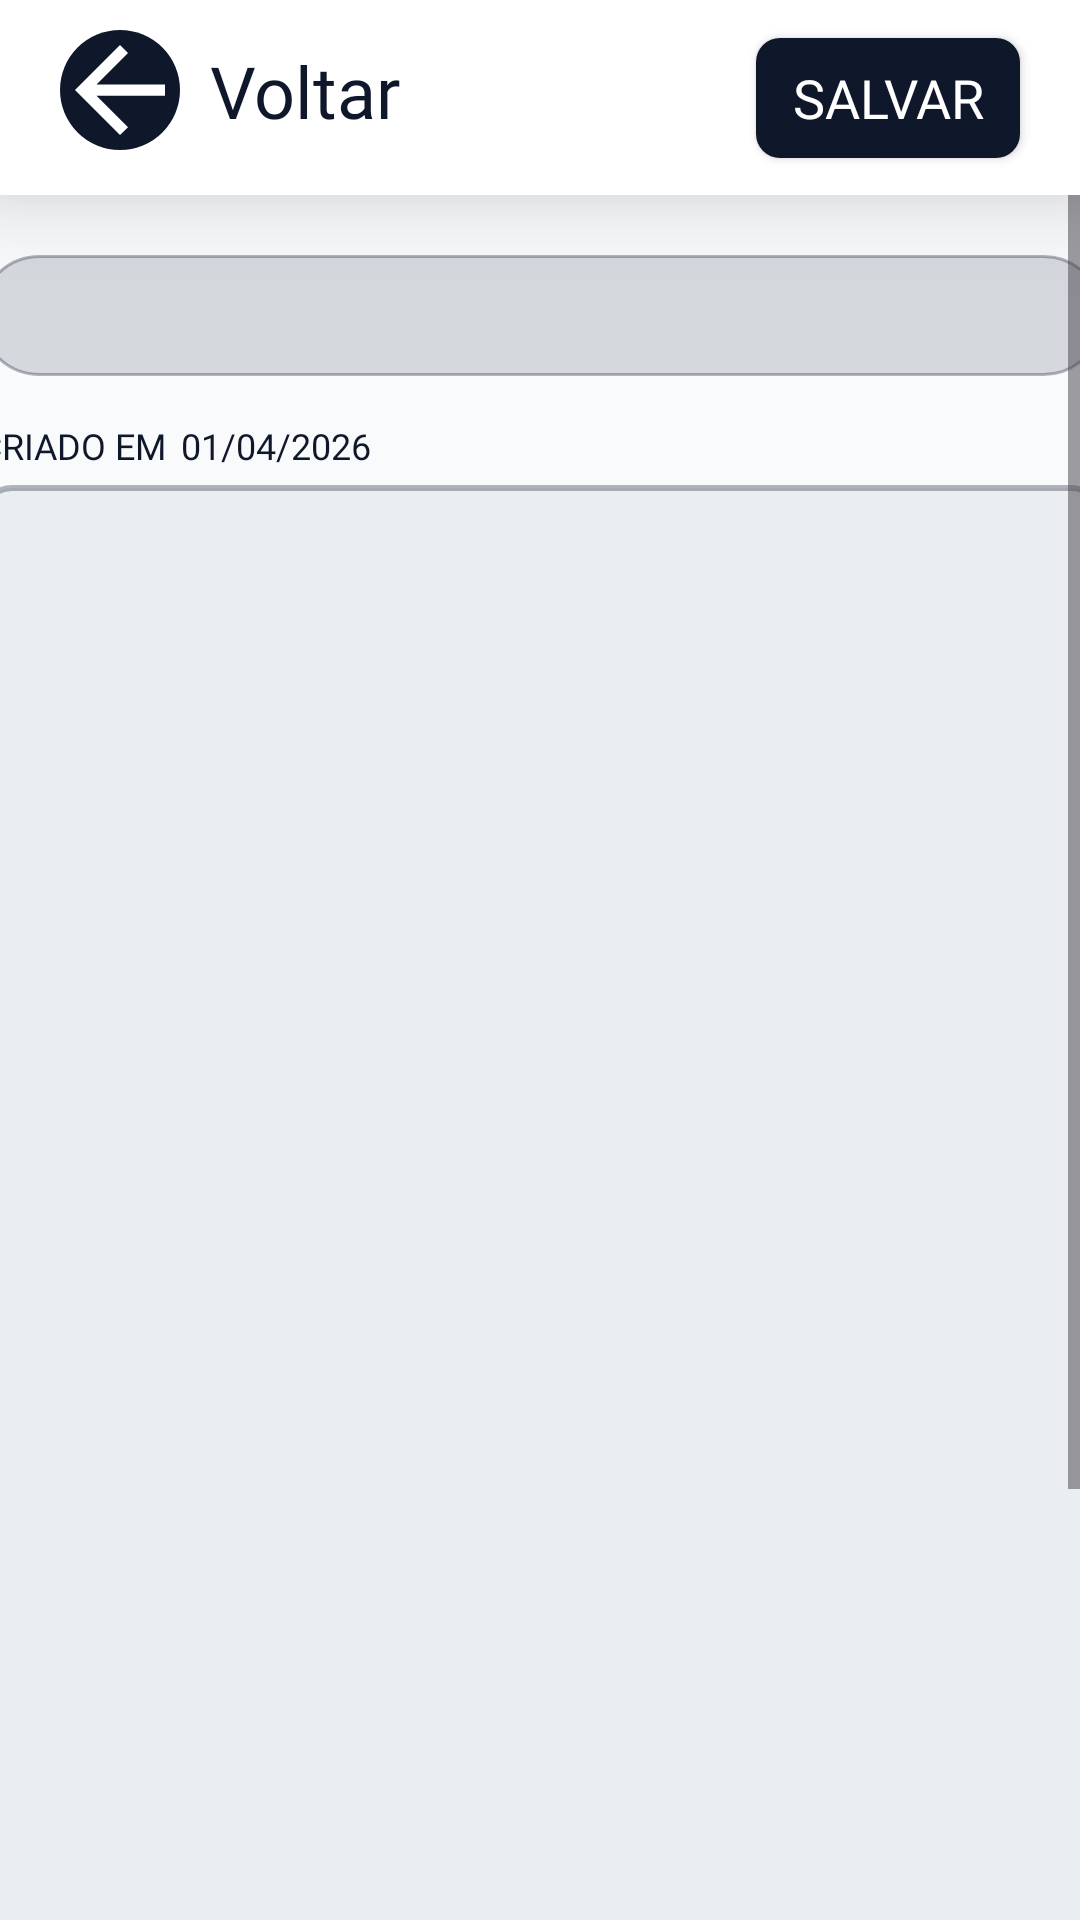

Produce the Android XML layout that renders to this screen, including the resource entries it uses.
<!-- AndroidManifest.xml: application theme Theme.CrashWare -->
<!-- res/layout/fragment_nova_anotacao.xml -->
<?xml version="1.0" encoding="utf-8"?>
<androidx.constraintlayout.widget.ConstraintLayout
    xmlns:android="http://schemas.android.com/apk/res/android"
    xmlns:app="http://schemas.android.com/apk/res-auto"
    xmlns:tools="http://schemas.android.com/tools"
    android:layout_width="match_parent"
    android:layout_height="match_parent"
    android:background="@color/fundo_claro">

    
    <androidx.constraintlayout.widget.ConstraintLayout
        android:id="@+id/header"
        android:layout_width="match_parent"
        android:layout_height="65dp"
        android:background="@color/branco"
        android:elevation="10dp"
        android:translationZ="10dp"
        app:layout_constraintTop_toTopOf="parent"
        app:layout_constraintStart_toStartOf="parent"
        app:layout_constraintEnd_toEndOf="parent">

        <androidx.constraintlayout.widget.ConstraintLayout
            android:id="@+id/addAnotacao"
            android:layout_width="wrap_content"
            android:layout_height="wrap_content"
            android:layout_marginTop="10dp"
            android:layout_marginStart="20dp"
            android:padding="5dp"
            android:background="@drawable/bg_voltar"
            app:layout_constraintTop_toTopOf="parent"
            app:layout_constraintStart_toStartOf="parent">

            <ImageView
                android:id="@+id/imgVoltarNovaAnotacao"
                android:layout_width="30dp"
                android:layout_height="30dp"
                android:src="@drawable/seta_icon"
                app:layout_constraintStart_toStartOf="parent"
                app:layout_constraintTop_toTopOf="parent" />
        </androidx.constraintlayout.widget.ConstraintLayout>

        <TextView
            android:id="@+id/txtVoltar"
            android:layout_width="wrap_content"
            android:layout_height="wrap_content"
            android:layout_marginStart="10dp"
            android:fontFamily="@font/righteous"
            android:text="Voltar"
            android:textColor="@color/azul"
            android:textSize="24sp"
            app:layout_constraintBottom_toBottomOf="@+id/addAnotacao"
            app:layout_constraintStart_toEndOf="@id/addAnotacao"
            app:layout_constraintTop_toTopOf="@id/addAnotacao" />

        <Button
            android:id="@+id/btnSalvarNovaAnotacao"
            android:layout_width="wrap_content"
            android:layout_height="40dp"
            android:layout_marginEnd="20dp"
            android:background="@drawable/bg_botaoeditar"
            android:fontFamily="@font/righteous"
            android:text="Salvar"
            android:textAllCaps="true"
            android:textColor="#FFFFFF"
            android:textSize="18sp"
            app:backgroundTint="@null"
            app:layout_constraintBottom_toBottomOf="parent"
            app:layout_constraintEnd_toEndOf="parent"
            app:layout_constraintTop_toTopOf="parent" />
    </androidx.constraintlayout.widget.ConstraintLayout>

    <ScrollView
        android:layout_width="match_parent"
        android:layout_height="0dp"
        android:fillViewport="true"
        app:layout_constraintBottom_toBottomOf="parent"
        app:layout_constraintTop_toBottomOf="@id/header">

        <androidx.constraintlayout.widget.ConstraintLayout
            android:layout_width="match_parent"
            android:layout_height="wrap_content"
            android:paddingBottom="20dp">

            <EditText
                android:id="@+id/txtTituloNovaAnotacao"
                android:layout_width="375dp"
                android:layout_height="wrap_content"
                android:layout_marginTop="20dp"
                android:background="@drawable/bg_cardanotacao_titulo"
                android:fontFamily="@font/righteous"
                android:padding="8dp"
                android:textAlignment="center"
                android:textColor="@color/azul"
                android:textSize="18sp"
                app:layout_constraintEnd_toEndOf="parent"
                app:layout_constraintStart_toStartOf="parent"
                app:layout_constraintTop_toTopOf="parent" />

            <TextView
                android:id="@+id/txtCriadoEm"
                android:layout_width="wrap_content"
                android:layout_height="wrap_content"
                android:layout_marginTop="15dp"
                android:fontFamily="@font/righteous"
                android:text="CRIADO EM"
                android:textColor="@color/azul"
                android:textSize="12sp"
                app:layout_constraintStart_toStartOf="@id/cardAnotacao"
                app:layout_constraintTop_toBottomOf="@id/txtTituloNovaAnotacao" />

            <TextView
                android:id="@+id/txtDataCriacao"
                android:layout_width="wrap_content"
                android:layout_height="wrap_content"
                android:layout_marginStart="5dp"
                android:fontFamily="@font/righteous"
                android:text="01/04/2026"
                android:textColor="@color/azul"
                android:textSize="12sp"
                app:layout_constraintBottom_toBottomOf="@id/txtCriadoEm"
                app:layout_constraintStart_toEndOf="@id/txtCriadoEm"
                app:layout_constraintTop_toTopOf="@id/txtCriadoEm" />

            <androidx.constraintlayout.widget.ConstraintLayout
                android:id="@+id/cardAnotacao"
                android:layout_width="375dp"
                android:layout_height="wrap_content"
                android:layout_marginTop="5dp"
                android:minHeight="650dp"
                android:padding="10dp"
                android:background="@drawable/bg_cardanotacao"
                app:layout_constraintEnd_toEndOf="parent"
                app:layout_constraintStart_toStartOf="parent"
                app:layout_constraintTop_toBottomOf="@id/txtCriadoEm">

                <EditText
                    android:id="@+id/txtNovaAnotacao"
                    android:layout_width="match_parent"
                    android:layout_height="wrap_content"
                    android:background="@android:color/transparent"
                    android:fontFamily="@font/righteous"
                    android:gravity="top"
                    android:textColor="@color/azul"
                    android:textSize="15sp"
                    app:layout_constraintTop_toTopOf="parent" />
            </androidx.constraintlayout.widget.ConstraintLayout>

        </androidx.constraintlayout.widget.ConstraintLayout>
    </ScrollView>
</androidx.constraintlayout.widget.ConstraintLayout>
<!-- resources referenced by this layout -->
<resources>
  <color name="azul">#0F172A</color>
  <color name="branco">#FFFFFFFF</color>
  <color name="fundo_claro">#F8FAFC</color>
  <!-- drawable bg_botaoeditar (drawable) -->
  <?xml version="1.0" encoding="utf-8"?>
  <shape xmlns:android="http://schemas.android.com/apk/res/android">
  
      
      <solid android:color="@color/azul" />
  
      
      <corners android:radius="8dp" />
  
  </shape>
  <!-- drawable bg_cardanotacao (drawable) -->
  <?xml version="1.0" encoding="utf-8"?>
  <shape xmlns:android="http://schemas.android.com/apk/res/android">
  
      
      <solid android:color="#50C8D1D5"/>
  
      
      <stroke
          android:width="2dp"
          android:color="#500F172A"/>
  
      
      <corners android:radius="10dp" />
  
  </shape>
  <!-- drawable bg_cardanotacao_titulo (drawable) -->
  <?xml version="1.0" encoding="utf-8"?>
  <shape xmlns:android="http://schemas.android.com/apk/res/android">
  
      
      <solid android:color="#260F172A"/>
  
      
      <stroke
          android:width="1dp"
          android:color="#500F172A"/>
  
      
      <corners android:radius="30dp" />
  
  </shape>
  <!-- drawable bg_voltar (drawable) -->
  <?xml version="1.0" encoding="utf-8"?>
  <shape xmlns:android="http://schemas.android.com/apk/res/android">
  
      
      <solid android:color="@color/azul" />
  
      
      <corners android:radius="360dp" />
  
  </shape>
  <!-- drawable seta_icon (drawable) -->
  <vector xmlns:android="http://schemas.android.com/apk/res/android"
      android:width="20dp"
      android:height="20dp"
      android:viewportWidth="20"
      android:viewportHeight="20">
    <path
        android:pathData="M4.781,11.25L11.781,18.25L10,20L0,10L10,0L11.781,1.75L4.781,8.75H20V11.25H4.781Z"
        android:fillColor="#ffffff"/>
  </vector>
  <style name="Theme.CrashWare" parent="Base.Theme.CrashWare" />
  <style name="Base.Theme.CrashWare" parent="Theme.Material3.DayNight.NoActionBar">
          <item name="colorPrimary">@color/branco</item>
          <item name="colorOnPrimary">@color/verde</item>
  
          <item name="colorSecondary">@color/fundo_claro</item>
          <item name="colorOnSecondary">@color/preto</item>
  
          <item name="android:windowBackground">@color/fundo_claro</item>
  
          <item name="colorSurface">@color/branco</item>
          <item name="colorOnSurface">@color/texto_modoclaro</item>
  
          <item name="colorPrimarySurface">#20FFFFFF</item>
          <item name="colorOnPrimarySurface">#500F172A</item>
  
          <item name="colorSecondaryContainer">#303F4552</item>
      </style>
  <color name="verde">#18B54C</color>
  <color name="preto">#101010</color>
  <color name="texto_modoclaro">#0F172A</color>
</resources>
